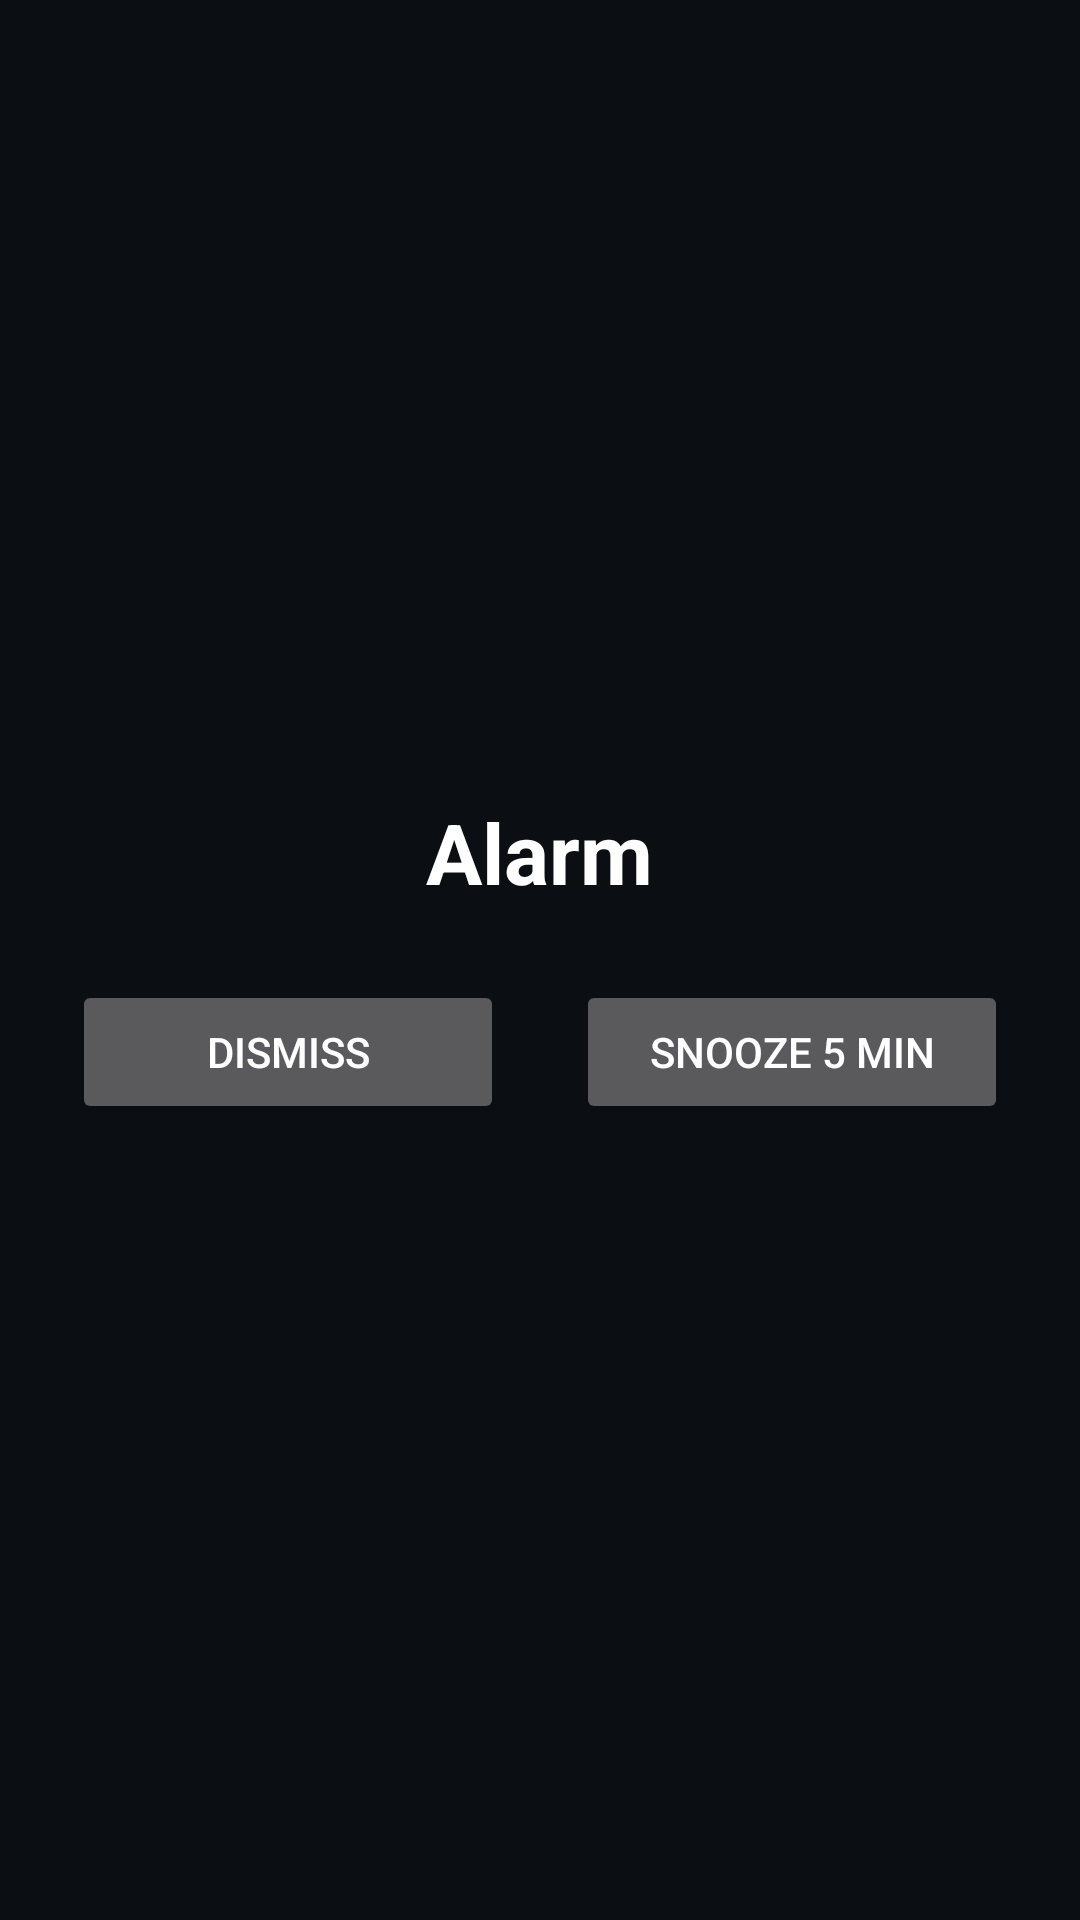

This screen was rendered from an Android layout file. Write that file and the resources it references.
<!-- AndroidManifest.xml: application theme Theme.ClockAndTimerApp -->
<!-- res/layout/activity_alarm_ring.xml -->
<?xml version="1.0" encoding="utf-8"?>
<LinearLayout xmlns:android="http://schemas.android.com/apk/res/android"
    android:background="@color/app_bg"
    android:orientation="vertical"
    android:gravity="center"
    android:padding="24dp"
    android:layout_width="match_parent"
    android:layout_height="match_parent">

    <TextView
        android:id="@+id/tvTitle"
        android:text="Alarm"
        android:textColor="@color/text_primary"
        android:textStyle="bold"
        android:textSize="28sp"
        android:layout_width="wrap_content"
        android:layout_height="wrap_content"/>

    <Space
        android:layout_width="match_parent"
        android:layout_height="24dp"/>

    <LinearLayout
        android:orientation="horizontal"
        android:gravity="center"
        android:layout_width="match_parent"
        android:layout_height="wrap_content">

        <Button
            android:id="@+id/btnDismiss"
            android:text="Dismiss"
            android:layout_marginEnd="12dp"
            android:layout_width="0dp"
            android:layout_height="wrap_content"
            android:layout_weight="1"/>

        <Button
            android:id="@+id/btnSnooze"
            android:text="Snooze 5 min"
            android:layout_marginStart="12dp"
            android:layout_width="0dp"
            android:layout_height="wrap_content"
            android:layout_weight="1"/>
    </LinearLayout>
</LinearLayout>
<!-- resources referenced by this layout -->
<resources>
  <color name="app_bg">#0B0F14</color>
  <color name="text_primary">#FFFFFF</color>
  <style name="Theme.ClockAndTimerApp" parent="Theme.Material3.Dark.NoActionBar">
          
          <item name="colorPrimary">@color/primary_orange</item>
          <item name="colorPrimaryDark">@color/primary_orange_dark</item>
          <item name="colorAccent">@color/accent_orange</item>
  
          
          <item name="android:colorBackground">@color/background_dark</item>
          <item name="colorSurface">@color/surface_dark</item>
          <item name="colorOnBackground">@color/on_background</item>
  
          
          <item name="android:textColorPrimary">@color/text_primary</item>
          <item name="android:textColorSecondary">@color/text_secondary</item>
  
          
          <item name="android:statusBarColor">@color/background_dark</item>
          <item name="android:navigationBarColor">@color/background_dark</item>
      </style>
  <color name="primary_orange">#FF9800</color>
  <color name="primary_orange_dark">#F57C00</color>
  <color name="accent_orange">#FF9800</color>
  <color name="background_dark">#000000</color>
  <color name="surface_dark">#0D0D0D</color>
  <color name="on_background">#FFFFFF</color>
  <color name="text_secondary">#B3B3B3</color>
</resources>
